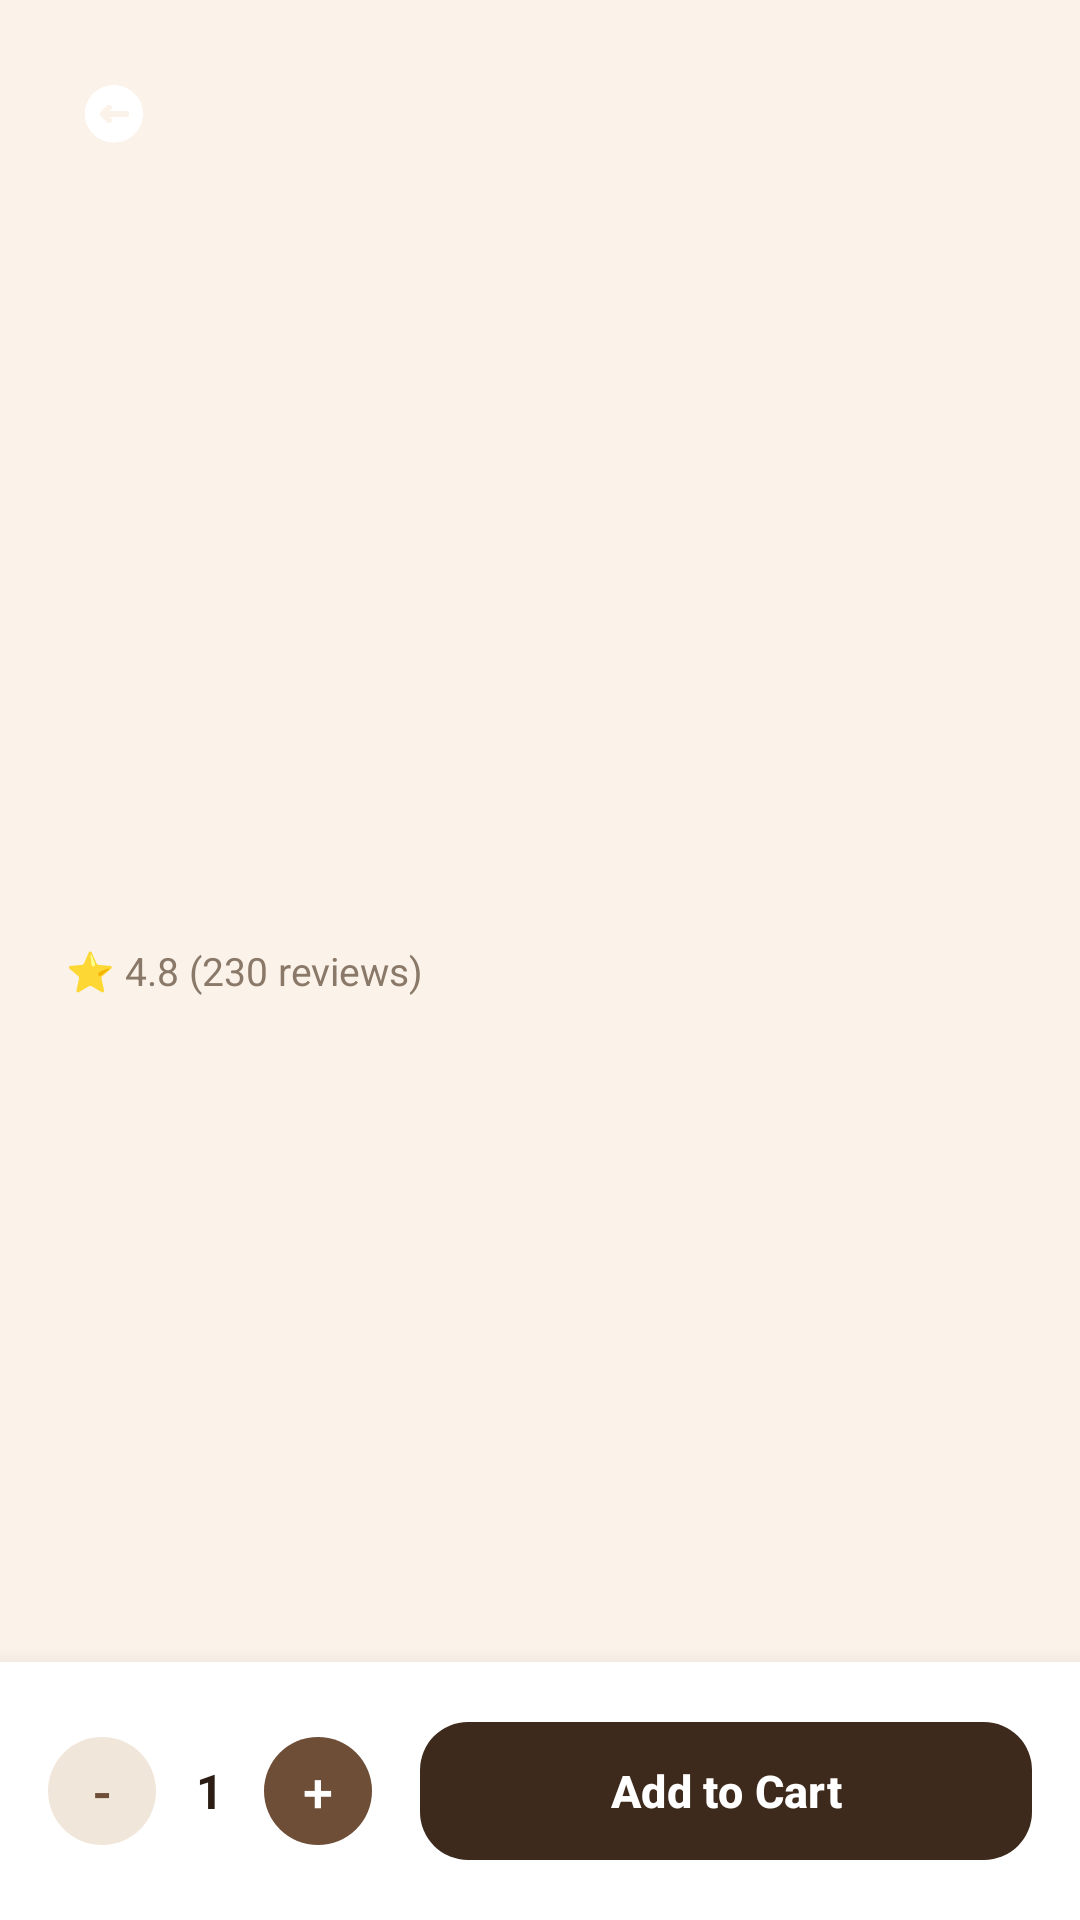

This screen was rendered from an Android layout file. Write that file and the resources it references.
<!-- AndroidManifest.xml: activity theme Theme.ShoppingCartApp -->
<!-- res/layout/activity_product_detail.xml -->
<?xml version="1.0" encoding="utf-8"?>
<LinearLayout xmlns:android="http://schemas.android.com/apk/res/android"
    xmlns:app="http://schemas.android.com/apk/res-auto"
    android:layout_width="match_parent"
    android:layout_height="match_parent"
    android:background="#FBF3EA"
    android:orientation="vertical">

    <ScrollView
        android:layout_width="match_parent"
        android:layout_height="0dp"
        android:layout_weight="1"
        android:fillViewport="true">

        <LinearLayout
            android:layout_width="match_parent"
            android:layout_height="wrap_content"
            android:orientation="vertical">

            <FrameLayout
                android:layout_width="match_parent"
                android:layout_height="280dp">

                <ImageView
                    android:id="@+id/detailImage"
                    android:layout_width="match_parent"
                    android:layout_height="match_parent"
                    android:contentDescription="Product"
                    android:scaleType="centerCrop" />

                <ImageView
                    android:id="@+id/detailBack"
                    android:layout_width="44dp"
                    android:layout_height="44dp"
                    android:layout_margin="16dp"
                    android:background="@drawable/circular_button"
                    android:contentDescription="Back"
                    android:padding="12dp"
                    android:src="@drawable/ic_arrow_back"
                    app:tint="#FFFFFF" />
            </FrameLayout>

            <LinearLayout
                android:layout_width="match_parent"
                android:layout_height="wrap_content"
                android:layout_marginTop="-24dp"
                android:background="@drawable/bottom_nav_background"
                android:orientation="vertical"
                android:padding="22dp">

                <TextView
                    android:id="@+id/detailName"
                    android:layout_width="match_parent"
                    android:layout_height="wrap_content"
                    android:textColor="@color/primary_dark"
                    android:textSize="24sp"
                    android:textStyle="bold" />

                <TextView
                    android:layout_width="wrap_content"
                    android:layout_height="wrap_content"
                    android:layout_marginTop="4dp"
                    android:text="⭐ 4.8 (230 reviews)"
                    android:textColor="@color/text_secondary"
                    android:textSize="13sp" />

                <TextView
                    android:id="@+id/detailDescription"
                    android:layout_width="match_parent"
                    android:layout_height="wrap_content"
                    android:layout_marginTop="10dp"
                    android:textColor="@color/text_secondary"
                    android:textSize="14sp" />

                <LinearLayout
                    android:id="@+id/optionsContainer"
                    android:layout_width="match_parent"
                    android:layout_height="wrap_content"
                    android:orientation="vertical" />
            </LinearLayout>
        </LinearLayout>
    </ScrollView>

    
    <LinearLayout
        android:layout_width="match_parent"
        android:layout_height="wrap_content"
        android:background="#FFFFFF"
        android:elevation="12dp"
        android:gravity="center_vertical"
        android:orientation="horizontal"
        android:padding="16dp">

        <com.google.android.material.button.MaterialButton
            android:id="@+id/qtyMinus"
            android:layout_width="36dp"
            android:layout_height="36dp"
            android:insetLeft="0dp"
            android:insetTop="0dp"
            android:insetRight="0dp"
            android:insetBottom="0dp"
            android:minWidth="0dp"
            android:minHeight="0dp"
            android:padding="0dp"
            android:text="-"
            android:textColor="@color/primary"
            android:textSize="18sp"
            app:backgroundTint="#F1E6DA"
            app:cornerRadius="18dp" />

        <TextView
            android:id="@+id/qtyText"
            android:layout_width="36dp"
            android:layout_height="wrap_content"
            android:gravity="center"
            android:text="1"
            android:textColor="@color/text_primary"
            android:textSize="16sp"
            android:textStyle="bold" />

        <com.google.android.material.button.MaterialButton
            android:id="@+id/qtyPlus"
            android:layout_width="36dp"
            android:layout_height="36dp"
            android:insetLeft="0dp"
            android:insetTop="0dp"
            android:insetRight="0dp"
            android:insetBottom="0dp"
            android:minWidth="0dp"
            android:minHeight="0dp"
            android:padding="0dp"
            android:text="+"
            android:textColor="#FFFFFF"
            android:textSize="18sp"
            app:backgroundTint="@color/primary"
            app:cornerRadius="18dp" />

        <com.google.android.material.button.MaterialButton
            android:id="@+id/addToCartDetail"
            android:layout_width="0dp"
            android:layout_height="54dp"
            android:layout_marginStart="16dp"
            android:layout_weight="1"
            android:text="Add to Cart"
            android:textAllCaps="false"
            android:textColor="#FFFFFF"
            android:textSize="15sp"
            android:textStyle="bold"
            app:backgroundTint="@color/primary_dark"
            app:cornerRadius="16dp" />
    </LinearLayout>
</LinearLayout>
<!-- resources referenced by this layout -->
<resources>
  <color name="primary">#6F4E37</color>
  <color name="primary_dark">#3E2A1C</color>
  <color name="text_primary">#2B1D14</color>
  <color name="text_secondary">#8A7968</color>
  <!-- drawable ic_arrow_back: png bitmap (drawable, 25206 bytes) -->
  <style name="Theme.ShoppingCartApp" parent="Theme.Material3.Light.NoActionBar">
          
          <item name="colorPrimary">@color/primary</item>
          <item name="colorOnPrimary">@color/white</item>
          <item name="colorPrimaryDark">@color/primary_dark</item>
          <item name="colorAccent">@color/header_subtitle</item>
          <item name="android:statusBarColor">@color/primary_dark</item>
  
          
          <item name="android:textColorPrimary">@color/text_primary</item>
          <item name="android:textColorSecondary">@color/text_secondary</item>
  
          
          <item name="toolbarStyle">@style/ShoppingCartToolbar</item>
      </style>
  <color name="white">#FFFFFFFF</color>
  <color name="header_subtitle">#EADBC8</color>
  <style name="ShoppingCartToolbar" parent="Widget.AppCompat.Toolbar">
          <item name="android:background">@color/primary</item>
          <item name="titleTextColor">@android:color/white</item>
      </style>
</resources>
